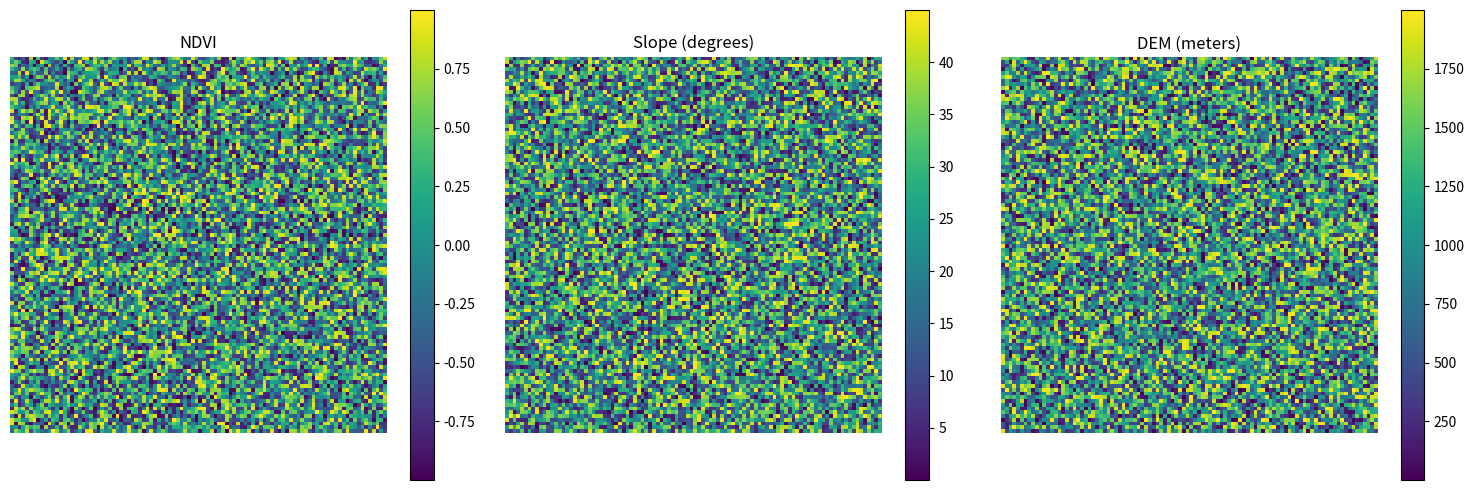

Recreate this plot in Python.
import numpy as np
import matplotlib.pyplot as plt

# 模拟NDVI数据（-1到1之间）
ndvi = np.random.uniform(-1, 1, (100, 100))

# 模拟坡度数据（0到45度）
slope = np.random.uniform(0, 45, (100, 100))

# 模拟DEM数据（0到2000米）
dem = np.random.uniform(0, 2000, (100, 100))

# 可视化每个数据
fig, axes = plt.subplots(1, 3, figsize=(15, 5))
titles = ['NDVI', 'Slope (degrees)', 'DEM (meters)']
data = [ndvi, slope, dem]

for i, ax in enumerate(axes):
    im = ax.imshow(data[i], cmap='viridis')
    ax.set_title(titles[i])
    ax.axis('off')
    fig.colorbar(im, ax=ax, orientation='vertical')

plt.tight_layout()
plt.show()
